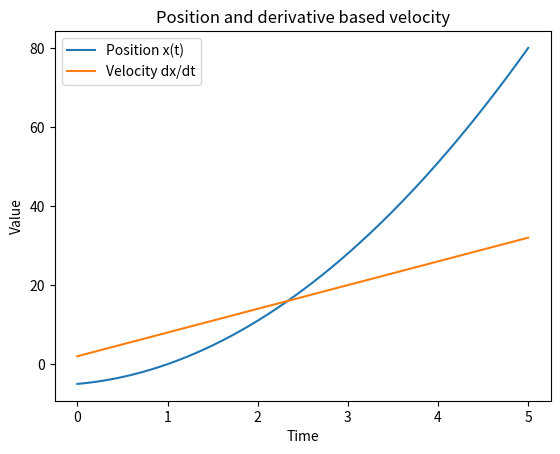

Python code for this plot:
import numpy as np
import matplotlib.pyplot as plt

# position as a function of time
def x(t):
    return 3*t*t + 2*t - 5

# numerical derivative for velocity
def velocity(t, h=1e-4):
    return (x(t + h) - x(t)) / h

# sample times
times = np.linspace(0, 5, 200)
positions = x(times)
velocities = [velocity(t) for t in times]

plt.plot(times, positions, label="Position x(t)")
plt.plot(times, velocities, label="Velocity dx/dt")
plt.xlabel("Time")
plt.ylabel("Value")
plt.legend()
plt.title("Position and derivative based velocity")
plt.show()
